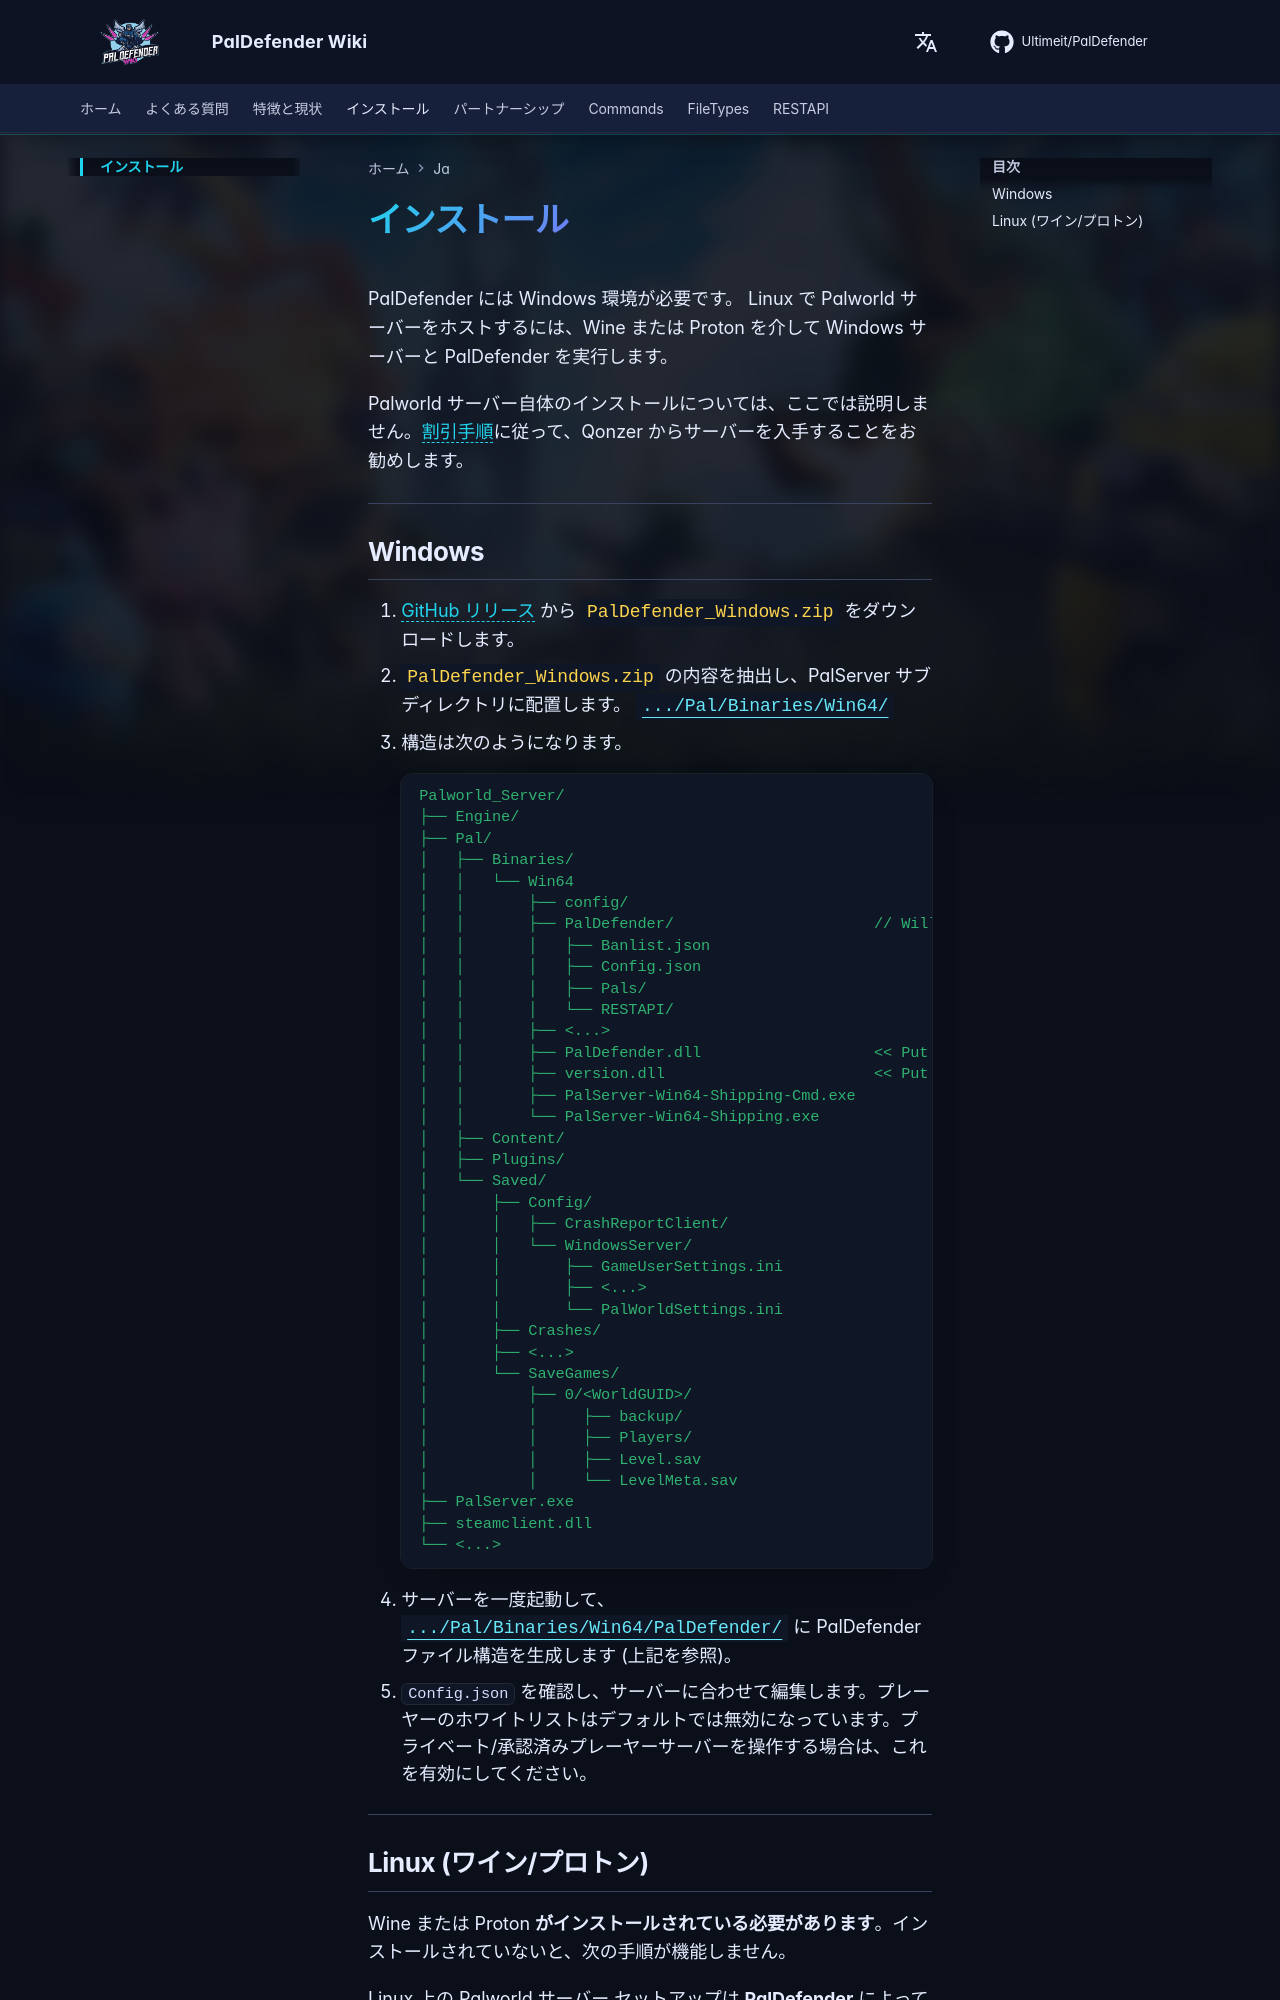

repository: Ultimeit/PalDefender · page: ja/Installation/index.html · generator: mkdocs

# インストール

PalDefender には Windows 環境が必要です。 Linux で Palworld サーバーをホストするには、Wine または Proton を介して Windows サーバーと PalDefender を実行します。

Palworld サーバー自体のインストールについては、ここでは説明しません。[割引手順](./Partnerships.md)に従って、Qonzer からサーバーを入手することをお勧めします。

---
